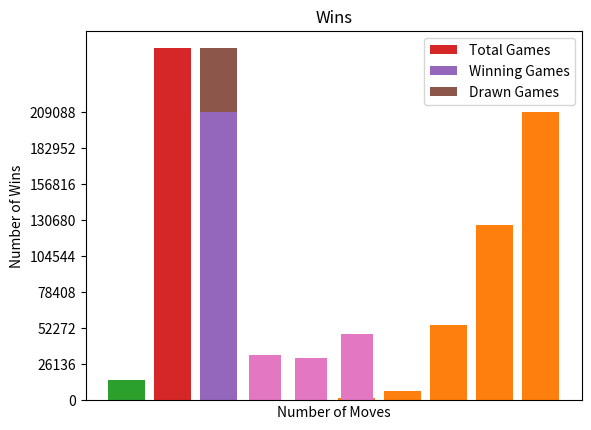

Write Python code to recreate this figure.
from matplotlib import pyplot as plt
import numpy as np

allGames = []
allWins = []
drawGames = []
xWins = []
oWins = []

movesToWin = [0] * 5

wins = {
        "top horizontal": 0,
        "middle horizontal": 0,
        "bottom horizontal": 0,
        "left vertical": 0,
        "middle vertical": 0,
        "right vertical": 0,
        "backward diagonal": 0,
        "forward diagonal": 0,
        "cross": 0
    }

winningFirstMoves = [0] * 9
losingFirstMoves = [0] * 9

def checkFirstMoves(arr, index, arrayToWrite):
    for i in range(len(arr)):
        if (arr[i] == index):
            arrayToWrite[i] += 1

def checkWin(gameToCheck):
    if ((gameToCheck[0] % 2) == (gameToCheck[2] % 2) == (gameToCheck[4] % 2) == (gameToCheck[6] % 2) == (gameToCheck[8] % 2) and (gameToCheck[0]) != 0 and (gameToCheck[2]) != 0 and (gameToCheck[4]) != 0 and (gameToCheck[6]) != 0 and (gameToCheck[8]) != 0):
        wins["cross"] += 1
        return (gameToCheck[0] % 2) + 1
    elif ((gameToCheck[0] % 2) == (gameToCheck[1] % 2) == (gameToCheck[2] % 2) and (gameToCheck[0]) != 0 and (gameToCheck[1]) != 0 and (gameToCheck[2]) != 0):
        wins["top horizontal"] += 1
        return (gameToCheck[0] % 2) + 1
    elif ((gameToCheck[3] % 2) == (gameToCheck[4] % 2) == (gameToCheck[5] % 2) and (gameToCheck[3]) != 0 and (gameToCheck[4]) != 0 and (gameToCheck[5]) != 0):
        wins["middle horizontal"] += 1
        return (gameToCheck[3] % 2) + 1
    elif ((gameToCheck[6] % 2) == (gameToCheck[7] % 2) == (gameToCheck[8] % 2) and (gameToCheck[6]) != 0 and (gameToCheck[7]) != 0 and (gameToCheck[8]) != 0):
        wins["bottom horizontal"] += 1
        return (gameToCheck[6] % 2) + 1
    elif ((gameToCheck[0] % 2) == (gameToCheck[3] % 2) == (gameToCheck[6] % 2) and (gameToCheck[0]) != 0 and (gameToCheck[3]) != 0 and (gameToCheck[6]) != 0):
        wins["left vertical"] += 1
        return (gameToCheck[0] % 2) + 1
    elif ((gameToCheck[1] % 2) == (gameToCheck[4] % 2) == (gameToCheck[7] % 2) and (gameToCheck[1]) != 0 and (gameToCheck[4]) != 0 and (gameToCheck[7]) != 0):
        wins["middle vertical"] += 1
        return (gameToCheck[1] % 2) + 1
    elif ((gameToCheck[2] % 2) == (gameToCheck[5] % 2) == (gameToCheck[8] % 2) and (gameToCheck[2]) != 0 and (gameToCheck[5]) != 0 and (gameToCheck[8]) != 0):
        wins["right vertical"] += 1
        return (gameToCheck[2] % 2) + 1
    elif ((gameToCheck[2] % 2) == (gameToCheck[4] % 2) == (gameToCheck[6] % 2) and (gameToCheck[2]) != 0 and (gameToCheck[4]) != 0 and (gameToCheck[6]) != 0):
        wins["forward diagonal"] += 1
        return (gameToCheck[2] % 2) + 1
    elif ((gameToCheck[0] % 2) == (gameToCheck[4] % 2) == (gameToCheck[8] % 2) and (gameToCheck[0]) != 0 and (gameToCheck[4]) != 0 and (gameToCheck[8]) != 0):
        wins["backward diagonal"] += 1
        return (gameToCheck[0] % 2) + 1
    else: return False

def recursion(arr, n):
    if (checkWin(arr) == 2):
        allGames.append(arr)
        allWins.append(arr)
        xWins.append(arr)
    elif (checkWin(arr) == 1):
        allGames.append(arr)
        allWins.append(arr)
        oWins.append(arr)
    elif (n <= 8):        
        fillNextMove(arr, n + 1)
    else:
        allGames.append(arr)
        drawGames.append(arr)

def fillNextMove(arr, move):
    newArrs = []
    for i in range(len(arr)):
        if (arr[i] == 0):
            tempArr = arr.copy()
            tempArr[i] = move
            newArrs.append(tempArr)

    for newArr in newArrs:
        if (newArr != []):
            recursion(newArr, move)

def checkMovesToWin(wins):
    for game in wins:
        usedSpace = 0
        for i in range(len(game)):
            if game[i] != 0:
                usedSpace += 1
        movesToWin[usedSpace - 5] += 1
                
            

recursion([0, 0, 0, 0, 0, 0, 0, 0, 0], 0)
for game in xWins:
    checkFirstMoves(game, 1, winningFirstMoves)

for game in oWins:
    checkFirstMoves(game, 1, losingFirstMoves)

checkMovesToWin(allWins)

def printStats():
    global allGames, allWins, xWins, oWins, wins, winningFirstMoves

    print(len(allGames), "total number of games")
    print(len(allWins), "total number of winning games")
    print("", len(drawGames), "total number of drawn games")
    print(len(xWins), "total number of games won by X")
    print("", len(oWins), "total number of games won by O")
    print(winningFirstMoves)
    print(losingFirstMoves)
    print(movesToWin)
    print(wins)

printStats()

def winsVsMoves():
    plt.bar([5, 6, 7, 8, 9], movesToWin)
    
    plt.yticks(np.arange(0, len(allWins) + 1, step=len(allWins)/8))
    plt.title('Wins vs Moves')
    plt.ylabel('Amount of Wins')
    plt.xlabel('Number of Moves')
    
    plt.show()

def winsVsMovesSummative():
    summativeMovesToWin = movesToWin.copy()
    
    for i in range(len(summativeMovesToWin)):
        if i > 0:
            summativeMovesToWin[i] += summativeMovesToWin[i - 1]
    
    plt.bar([5, 6, 7, 8, 9], summativeMovesToWin)
    
    plt.yticks(np.arange(0, len(allWins) + 1, step=len(allWins)/8))
    plt.title('Wins vs Moves Summative')
    plt.ylabel('Amount of Wins')
    plt.xlabel('Number of Moves')
    
    plt.show()

def firstMoves():
    firstMoveNames = ["corner", "edge", "center"]
    firstMoveValues = [winningFirstMoves[0], winningFirstMoves[1], winningFirstMoves[4]]
    
    plt.bar(firstMoveNames, firstMoveValues)
    plt.title("Number of X Wins based on First Move")
    plt.show()
    
def totalVsSpecific():
    p1 = plt.bar(1, len(allGames))
    p2 = plt.bar(2, len(allWins))
    p3 = plt.bar(2, len(drawGames), bottom=len(allWins))

    plt.title('Number of Games')
    plt.xticks([])
    plt.legend((p1[0], p2[0], p3[0]), ("Total Games", "Winning Games", "Drawn Games"))
    
    plt.show()
    
def waysOfWinning():
    winningValues = [wins["top horizontal"], wins["left vertical"], wins["forward diagonal"], wins["cross"]]
    winningNames = ["horizontal", "vertical", "diagonal", "cross"]
    
    plt.bar(winningNames, winningValues, 0.7)
    
    plt.title('Wins')
    plt.ylabel('Number of Wins')
    
    plt.show()

winsVsMoves()
winsVsMovesSummative()
firstMoves()
totalVsSpecific()
waysOfWinning()